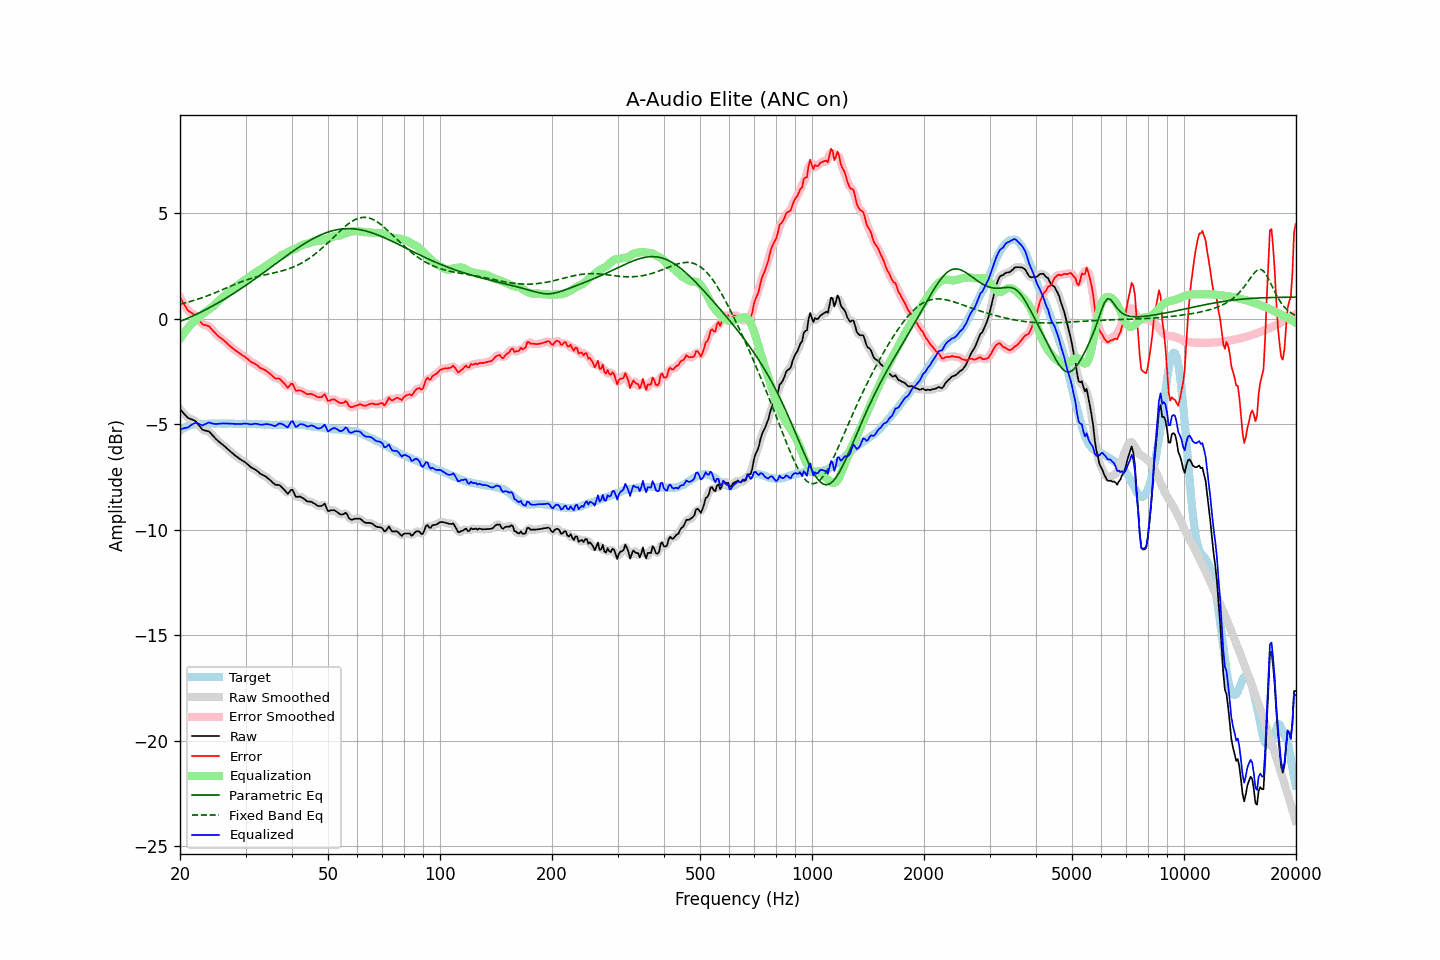

Data behind this chart, as committed beside it:
frequency, raw, error, smoothed, error_smoothed, equalization, parametric_eq, fixed_band_eq, equalized_raw, equalized_smoothed, target
20.00, -4.30, 1.00, -4.29, 1.01, -0.96, -0.14, 0.68, -5.26, -5.25, -5.30
20.20, -4.38, 0.87, -4.39, 0.86, -0.85, -0.11, 0.70, -5.23, -5.23, -5.25
20.40, -4.47, 0.73, -4.47, 0.73, -0.74, -0.08, 0.72, -5.21, -5.21, -5.20
20.61, -4.55, 0.62, -4.55, 0.61, -0.64, -0.05, 0.74, -5.19, -5.19, -5.17
20.81, -4.63, 0.49, -4.63, 0.49, -0.54, -0.01, 0.76, -5.17, -5.17, -5.12
21.02, -4.71, 0.37, -4.69, 0.39, -0.45, 0.02, 0.78, -5.16, -5.14, -5.08
21.23, -4.74, 0.32, -4.74, 0.32, -0.36, 0.05, 0.80, -5.10, -5.10, -5.06
21.44, -4.77, 0.27, -4.77, 0.27, -0.27, 0.09, 0.82, -5.04, -5.04, -5.04
21.66, -4.80, 0.22, -4.80, 0.23, -0.20, 0.12, 0.84, -5.00, -5.00, -5.02
21.87, -4.83, 0.18, -4.84, 0.17, -0.13, 0.16, 0.87, -4.96, -4.96, -5.01
22.09, -4.89, 0.10, -4.90, 0.10, -0.05, 0.19, 0.89, -4.94, -4.95, -4.99
22.31, -4.98, 0.00, -4.98, 0.01, 0.01, 0.23, 0.91, -4.97, -4.96, -4.98
22.54, -5.08, -0.09, -5.08, -0.10, 0.08, 0.27, 0.94, -5.00, -5.00, -4.98
22.76, -5.17, -0.19, -5.18, -0.19, 0.15, 0.31, 0.97, -5.02, -5.03, -4.98
22.99, -5.27, -0.27, -5.25, -0.25, 0.21, 0.34, 0.99, -5.06, -5.04, -4.99
23.22, -5.29, -0.29, -5.29, -0.30, 0.26, 0.38, 1.02, -5.02, -5.03, -4.99
23.45, -5.31, -0.31, -5.31, -0.32, 0.32, 0.42, 1.05, -4.99, -4.99, -4.99
23.69, -5.33, -0.34, -5.32, -0.34, 0.37, 0.46, 1.08, -4.96, -4.95, -4.99
23.92, -5.35, -0.36, -5.36, -0.38, 0.42, 0.50, 1.10, -4.93, -4.94, -4.99
24.16, -5.42, -0.44, -5.42, -0.45, 0.48, 0.54, 1.13, -4.94, -4.94, -4.98
24.40, -5.51, -0.54, -5.50, -0.53, 0.54, 0.58, 1.16, -4.97, -4.96, -4.97
24.65, -5.59, -0.61, -5.59, -0.62, 0.61, 0.63, 1.19, -4.98, -4.98, -4.98
24.89, -5.68, -0.70, -5.68, -0.70, 0.68, 0.67, 1.22, -5.00, -4.99, -4.98
25.14, -5.75, -0.77, -5.75, -0.78, 0.76, 0.71, 1.26, -4.99, -4.99, -4.98
25.39, -5.82, -0.85, -5.82, -0.85, 0.83, 0.75, 1.29, -4.99, -4.99, -4.97
25.65, -5.88, -0.91, -5.88, -0.91, 0.90, 0.80, 1.32, -4.98, -4.98, -4.97
25.91, -5.94, -0.96, -5.94, -0.97, 0.97, 0.84, 1.35, -4.97, -4.97, -4.98
26.16, -6.00, -1.02, -6.00, -1.02, 1.03, 0.89, 1.39, -4.97, -4.97, -4.98
26.43, -6.07, -1.09, -6.07, -1.08, 1.10, 0.93, 1.42, -4.97, -4.97, -4.98
26.69, -6.13, -1.15, -6.13, -1.15, 1.16, 0.98, 1.45, -4.97, -4.97, -4.98
26.96, -6.20, -1.23, -6.20, -1.23, 1.22, 1.03, 1.48, -4.97, -4.97, -4.97
27.23, -6.27, -1.30, -6.27, -1.29, 1.29, 1.07, 1.52, -4.98, -4.98, -4.97
27.50, -6.34, -1.37, -6.34, -1.36, 1.35, 1.12, 1.55, -4.99, -4.98, -4.97
27.77, -6.40, -1.42, -6.40, -1.42, 1.42, 1.17, 1.58, -4.98, -4.99, -4.98
28.05, -6.47, -1.48, -6.47, -1.48, 1.48, 1.22, 1.61, -4.99, -4.99, -4.98
28.33, -6.53, -1.53, -6.53, -1.53, 1.53, 1.27, 1.64, -4.99, -4.99, -5.00
28.62, -6.58, -1.58, -6.58, -1.59, 1.59, 1.32, 1.68, -4.99, -4.99, -5.00
28.90, -6.64, -1.65, -6.64, -1.64, 1.64, 1.37, 1.71, -5.00, -4.99, -4.99
29.19, -6.69, -1.69, -6.69, -1.70, 1.70, 1.42, 1.74, -4.99, -4.99, -5.00
29.48, -6.74, -1.76, -6.74, -1.75, 1.75, 1.47, 1.76, -4.99, -4.98, -4.98
29.78, -6.78, -1.79, -6.78, -1.80, 1.81, 1.52, 1.79, -4.97, -4.98, -4.99
30.08, -6.84, -1.86, -6.84, -1.85, 1.86, 1.57, 1.82, -4.98, -4.98, -4.98
30.38, -6.90, -1.91, -6.90, -1.91, 1.91, 1.63, 1.84, -4.98, -4.99, -4.99
30.68, -6.97, -1.98, -6.97, -1.98, 1.97, 1.68, 1.87, -5.00, -5.00, -4.99
30.99, -7.04, -2.04, -7.03, -2.03, 2.02, 1.73, 1.89, -5.02, -5.01, -4.99
31.30, -7.08, -2.08, -7.08, -2.08, 2.07, 1.79, 1.92, -5.00, -5.00, -5.00
31.61, -7.12, -2.12, -7.12, -2.12, 2.13, 1.84, 1.94, -4.99, -4.99, -5.00
31.93, -7.16, -2.16, -7.16, -2.16, 2.18, 1.89, 1.96, -4.98, -4.98, -5.00
32.24, -7.22, -2.21, -7.22, -2.22, 2.23, 1.95, 1.98, -4.99, -4.99, -5.01
32.57, -7.28, -2.28, -7.28, -2.28, 2.27, 2.00, 2.00, -5.01, -5.01, -5.00
32.89, -7.35, -2.35, -7.34, -2.33, 2.32, 2.06, 2.02, -5.03, -5.02, -5.00
33.22, -7.39, -2.38, -7.39, -2.38, 2.36, 2.11, 2.04, -5.03, -5.03, -5.01
33.55, -7.43, -2.41, -7.43, -2.41, 2.41, 2.17, 2.05, -5.02, -5.02, -5.02
33.89, -7.47, -2.44, -7.47, -2.45, 2.47, 2.23, 2.07, -5.00, -5.01, -5.03
34.23, -7.52, -2.50, -7.52, -2.50, 2.52, 2.28, 2.09, -5.00, -5.00, -5.02
34.57, -7.59, -2.56, -7.58, -2.55, 2.57, 2.34, 2.10, -5.01, -5.01, -5.03
34.92, -7.65, -2.62, -7.65, -2.62, 2.63, 2.39, 2.12, -5.02, -5.02, -5.03
35.27, -7.72, -2.68, -7.72, -2.69, 2.67, 2.45, 2.14, -5.04, -5.05, -5.03
35.62, -7.79, -2.75, -7.79, -2.76, 2.72, 2.51, 2.15, -5.07, -5.07, -5.04
35.97, -7.86, -2.82, -7.84, -2.81, 2.77, 2.56, 2.17, -5.09, -5.08, -5.04
... 635 more rows
